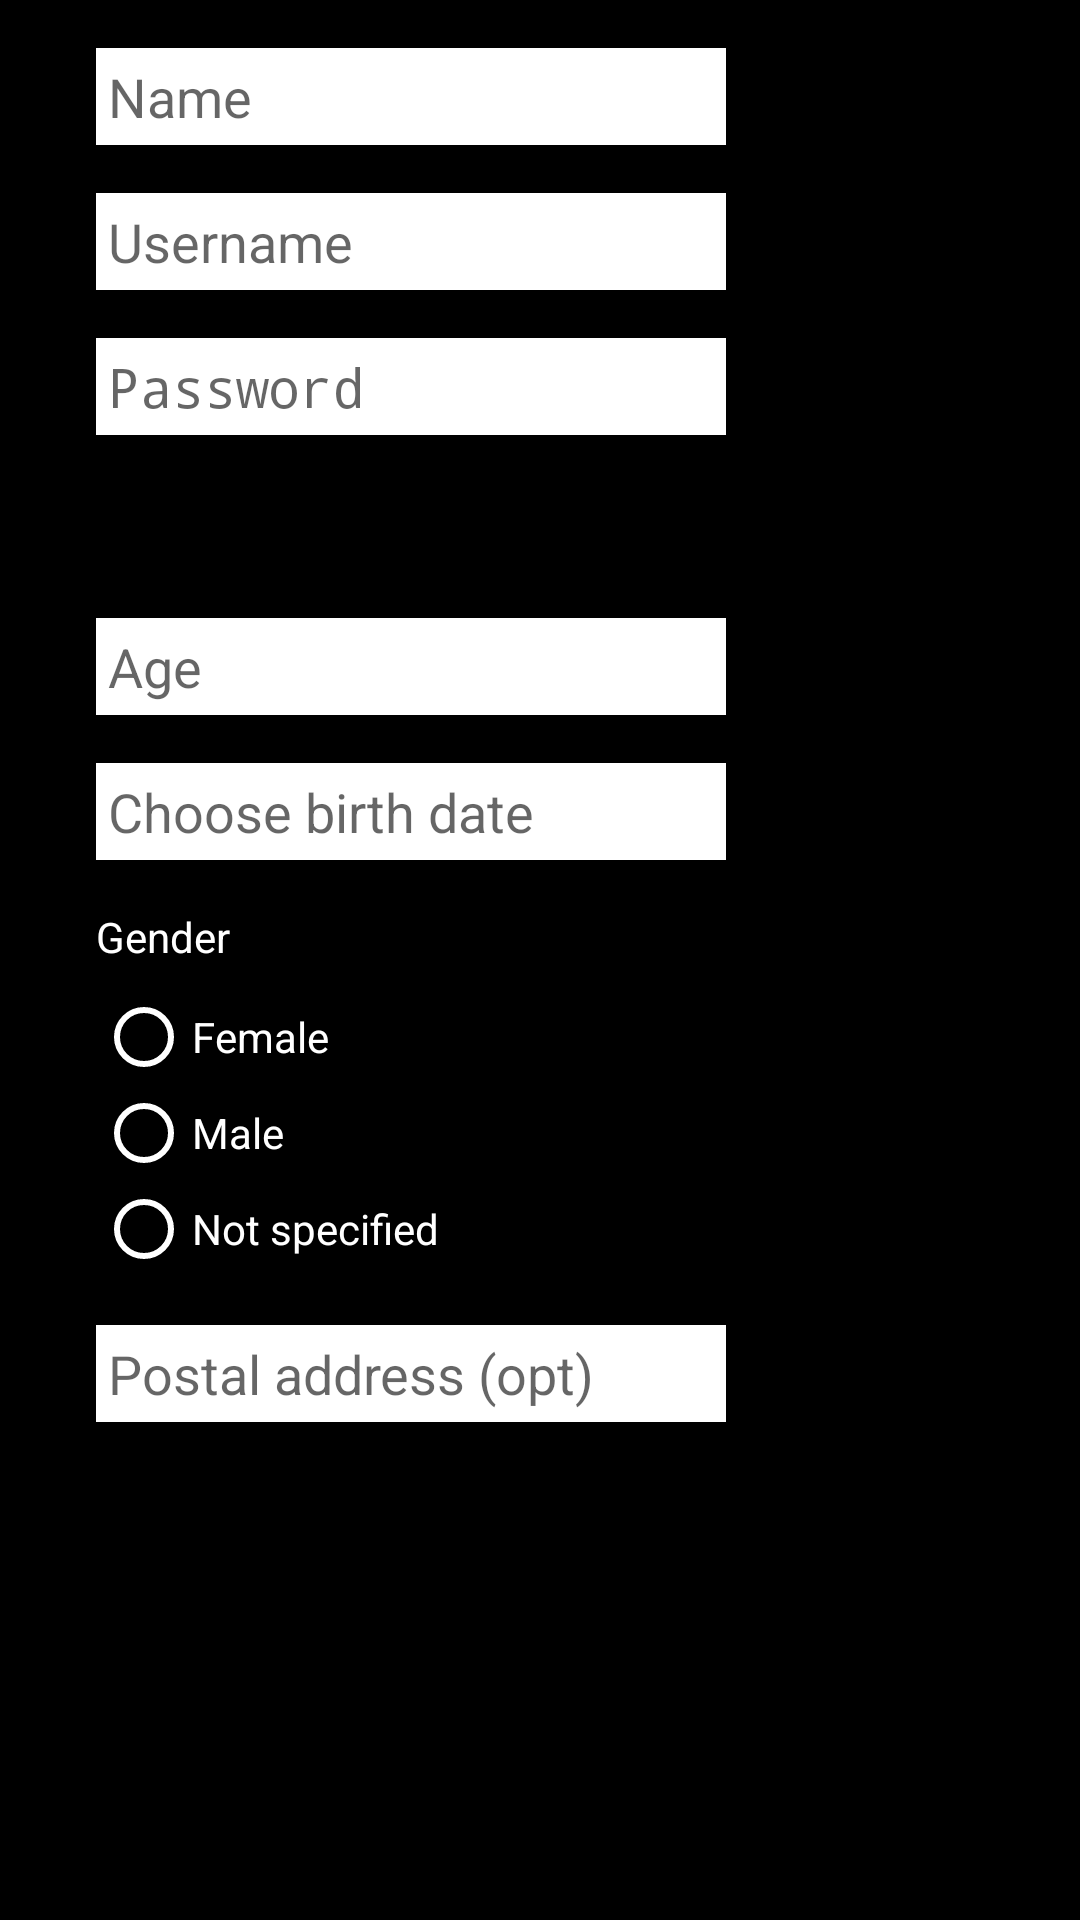

Here is an Android app screen rendered from its layout file. Give the layout XML and the strings, colors and styles it references.
<!-- AndroidManifest.xml: application theme AppTheme -->
<!-- res/layout/activity_register_profile.xml -->
<?xml version="1.0" encoding="utf-8"?>
<androidx.constraintlayout.widget.ConstraintLayout xmlns:android="http://schemas.android.com/apk/res/android"
    xmlns:app="http://schemas.android.com/apk/res-auto"
    xmlns:tools="http://schemas.android.com/tools"
    android:id="@+id/btn_save_profile"
    android:layout_width="match_parent"
    android:layout_height="match_parent"
    android:background="@color/colorPrimaryDark"
    tools:context=".RegisterProfileActivity">

    <EditText
        android:id="@+id/et_name"
        android:layout_width="wrap_content"
        android:layout_height="wrap_content"
        android:layout_marginStart="32dp"
        android:layout_marginTop="16dp"
        android:background="#FFFFFF"
        android:ems="10"
        android:hint="@string/register_et_name"
        android:padding="4dp"
        android:inputType="textPersonName"
        app:layout_constraintStart_toStartOf="parent"
        app:layout_constraintTop_toTopOf="parent" />

    <EditText
        android:id="@+id/et_username"
        android:layout_width="wrap_content"
        android:layout_height="wrap_content"
        android:layout_marginStart="32dp"
        android:layout_marginTop="16dp"
        android:background="#FFFFFF"
        android:ems="10"
        android:hint="@string/register_et_username"
        android:padding="4dp"
        android:inputType="textPersonName"
        app:layout_constraintStart_toStartOf="parent"
        app:layout_constraintTop_toBottomOf="@+id/et_name" />

    <EditText
        android:id="@+id/et_pw"
        android:layout_width="wrap_content"
        android:layout_height="wrap_content"
        android:layout_marginStart="32dp"
        android:layout_marginTop="16dp"
        android:background="#FFFFFF"
        android:ems="10"
        android:hint="@string/register_et_pw"
        android:padding="4dp"
        android:inputType="textPassword"
        app:layout_constraintStart_toStartOf="parent"
        app:layout_constraintTop_toBottomOf="@+id/et_username" />

    <Button
        android:id="@+id/btn_change_avatar"
        android:layout_width="140dp"
        android:layout_height="29dp"
        android:layout_marginStart="32dp"
        android:layout_marginTop="16dp"
        android:background="@drawable/gradient_button_background"
        android:text="@string/register_btn_change_avatar"
        app:layout_constraintStart_toStartOf="parent"
        app:layout_constraintTop_toBottomOf="@+id/et_pw" />

    <EditText
        android:id="@+id/et_choose_birthdate"
        android:layout_width="wrap_content"
        android:layout_height="wrap_content"
        android:layout_marginStart="32dp"
        android:layout_marginTop="16dp"
        android:background="#FFFFFF"
        android:clickable="true"
        android:ems="10"
        android:focusable="false"
        android:padding="4dp"
        android:hint="@string/register_birthday"
        app:layout_constraintStart_toStartOf="parent"
        app:layout_constraintTop_toBottomOf="@+id/et_age" />

    <RadioGroup
        android:id="@+id/rdg_gender"
        android:layout_width="wrap_content"
        android:layout_height="wrap_content"
        android:layout_marginStart="32dp"
        android:layout_marginTop="8dp"
        app:layout_constraintStart_toStartOf="parent"
        app:layout_constraintTop_toBottomOf="@+id/tv_gender_label">

        <RadioButton
            android:id="@+id/rdbtn_female"
            android:layout_width="match_parent"
            android:layout_height="wrap_content"
            android:buttonTint="#FFFFFF"
            android:text="@string/register_rdbtn_female"
            android:textColor="#FFFFFF" />

        <RadioButton
            android:id="@+id/rdbtn_male"
            android:layout_width="match_parent"
            android:layout_height="wrap_content"
            android:backgroundTint="#FFFFFF"
            android:buttonTint="#FFFFFF"
            android:text="@string/register_rdbtn_male"
            android:textColor="#FFFFFF" />

        <RadioButton
            android:id="@+id/rdbtn_na"
            android:layout_width="match_parent"
            android:layout_height="wrap_content"
            android:buttonTint="#FFFFFF"
            android:text="@string/register_rdbtn_na"
            android:textColor="#FFFFFF" />
    </RadioGroup>

    <EditText
        android:id="@+id/et_age"
        android:layout_width="wrap_content"
        android:layout_height="wrap_content"
        android:layout_marginStart="32dp"
        android:layout_marginTop="16dp"
        android:background="#FFFFFF"
        android:ems="10"
        android:hint="@string/register_et_age"
        android:inputType="number"
        android:padding="4dp"
        app:layout_constraintStart_toStartOf="parent"
        app:layout_constraintTop_toBottomOf="@+id/btn_change_avatar" />

    <ImageView
        android:id="@+id/iv_avatar"
        android:layout_width="wrap_content"
        android:layout_height="wrap_content"
        android:layout_marginTop="16dp"
        app:layout_constraintEnd_toEndOf="parent"
        app:layout_constraintStart_toEndOf="@+id/et_name"
        app:layout_constraintTop_toTopOf="parent"
        app:srcCompat="@drawable/ic_launcher_foreground" />

    <TextView
        android:id="@+id/tv_gender_label"
        android:layout_width="wrap_content"
        android:layout_height="wrap_content"
        android:layout_marginStart="32dp"
        android:layout_marginTop="16dp"
        android:text="@string/register_tv_gender"
        android:textColor="#FFFFFF"
        app:layout_constraintStart_toStartOf="parent"
        app:layout_constraintTop_toBottomOf="@+id/et_choose_birthdate" />

    <EditText
        android:id="@+id/editTextTextPostalAddress"
        android:layout_width="wrap_content"
        android:layout_height="wrap_content"
        android:layout_marginStart="32dp"
        android:layout_marginTop="16dp"
        android:background="#FFFFFF"
        android:ems="10"
        android:hint="@string/register_et_postal_address"
        android:padding="4dp"
        android:inputType="textPostalAddress"
        app:layout_constraintStart_toStartOf="parent"
        app:layout_constraintTop_toBottomOf="@+id/rdg_gender" />

    <Button
        android:id="@+id/button2"
        android:layout_width="66dp"
        android:layout_height="27dp"
        android:background="@drawable/gradient_button_background"
        android:text="@string/register_btn_save_profile"
        app:layout_constraintBottom_toBottomOf="@+id/editTextTextPostalAddress"
        app:layout_constraintEnd_toEndOf="parent"
        app:layout_constraintStart_toEndOf="@+id/editTextTextPostalAddress" />
</androidx.constraintlayout.widget.ConstraintLayout>
<!-- resources referenced by this layout -->
<resources>
  <color name="colorPrimaryDark">#000</color>
  <string name="register_birthday">Choose birth date</string>
  <string name="register_btn_change_avatar">Change avatar</string>
  <string name="register_btn_save_profile">Save</string>
  <string name="register_et_age">Age</string>
  <string name="register_et_name">Name</string>
  <string name="register_et_postal_address">Postal address (opt)</string>
  <string name="register_et_pw">Password</string>
  <string name="register_et_username">Username</string>
  <string name="register_rdbtn_female">Female</string>
  <string name="register_rdbtn_male">Male</string>
  <string name="register_rdbtn_na">Not specified</string>
  <string name="register_tv_gender">Gender</string>
  <style name="AppTheme" parent="Theme.AppCompat.Light.DarkActionBar">
          
          <item name="colorPrimary">@color/colorPrimary</item>
          <item name="colorPrimaryDark">@color/colorPrimaryDark</item>
          <item name="colorAccent">@color/colorAccent</item>
          <item name="android:itemBackground">@color/colorPrimaryDark</item>
          <item name="popupTheme">@style/popupTheme</item>
      </style>
  <color name="colorPrimary">#FFF</color>
  <color name="colorAccent">#77b800</color>
  <style name="popupTheme" parent="Theme.AppCompat.Light">
  
          <item name="android:colorBackground">@color/colorPrimaryDark</item>
          <item name="android:textColor">@color/colorPrimary</item>
  
      </style>
</resources>
